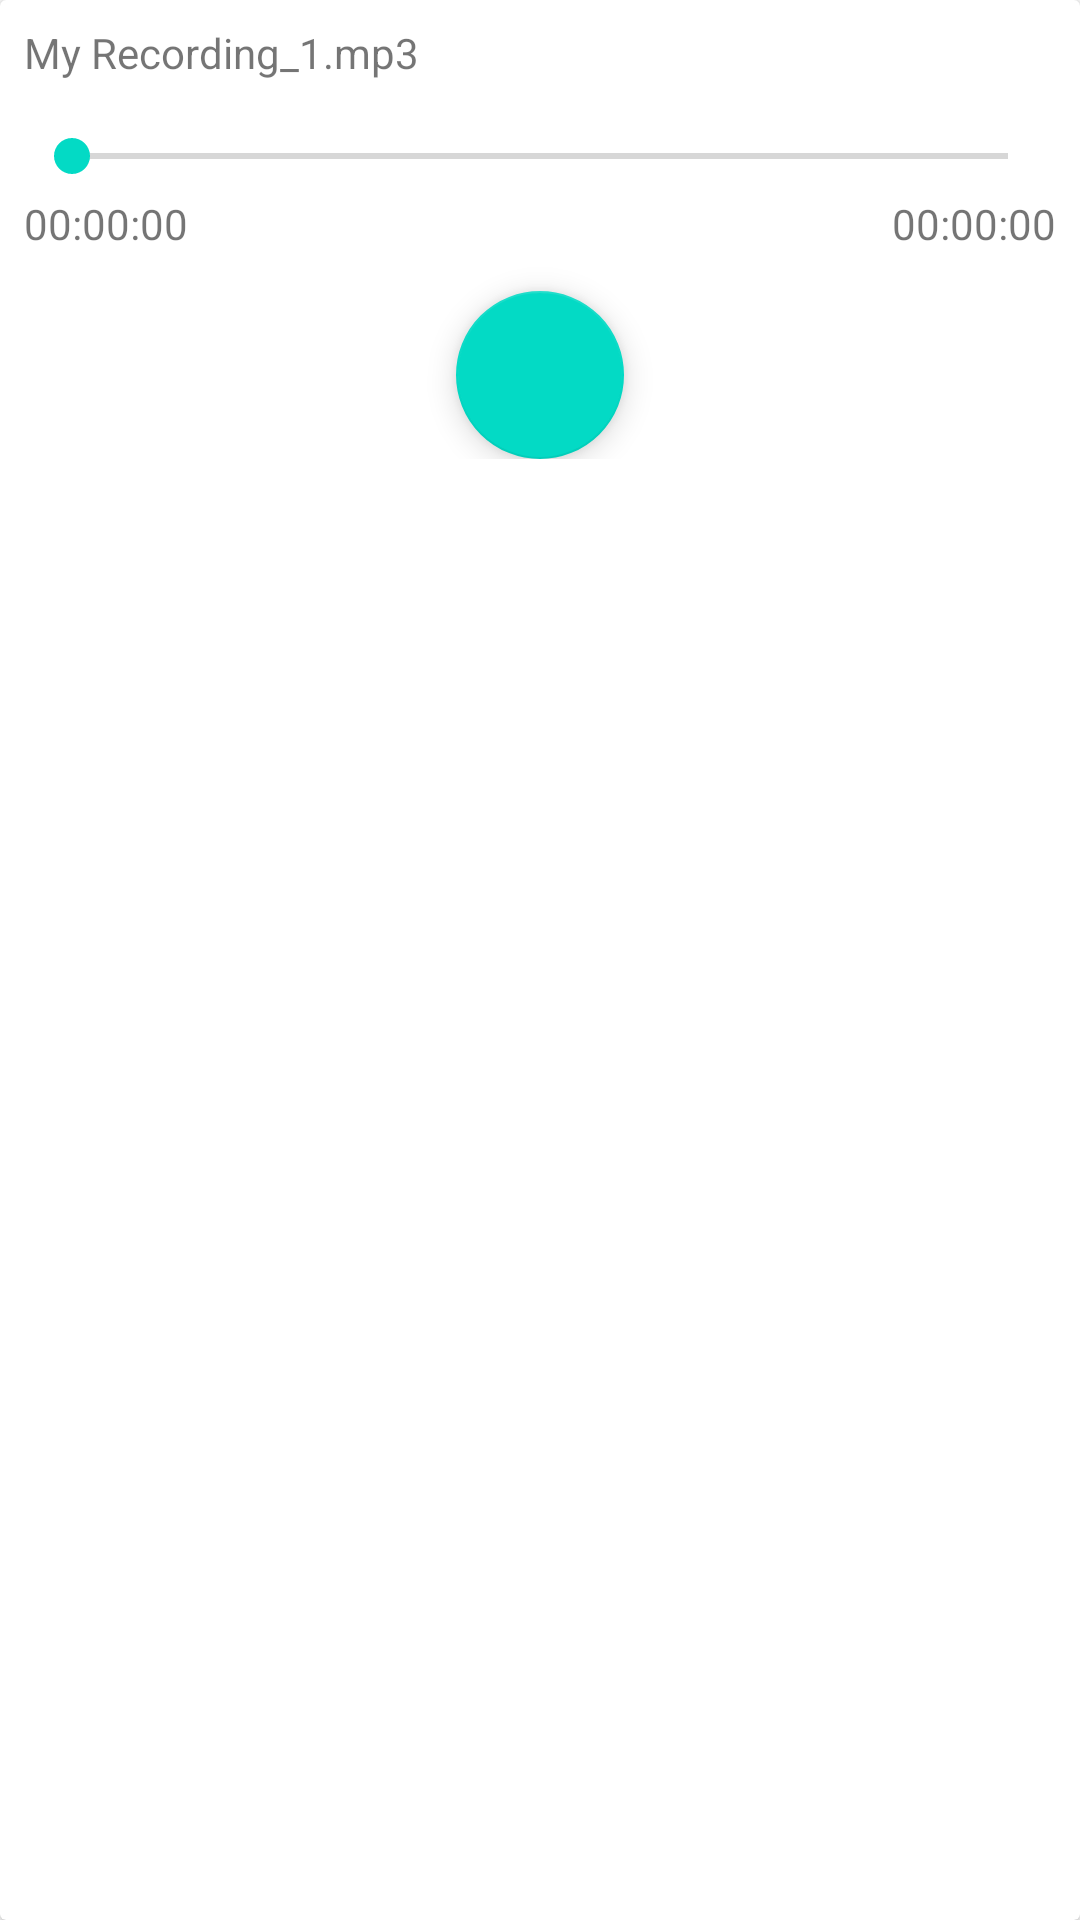

Produce the Android XML layout that renders to this screen, including the resource entries it uses.
<!-- AndroidManifest.xml: application theme Theme.SoundRecorder -->
<!-- res/layout/fragment_media_playback.xml -->
<?xml version="1.0" encoding="utf-8"?>
<androidx.cardview.widget.CardView xmlns:android="http://schemas.android.com/apk/res/android"
    android:id="@+id/playback_view"
    android:layout_width="match_parent"
    android:layout_height="wrap_content">

    <RelativeLayout
        android:layout_width="match_parent"
        android:layout_height="wrap_content"
        android:padding="8dp">

        <TextView
            android:id="@+id/playback_file_name"
            android:layout_width="wrap_content"
            android:layout_height="wrap_content"
            android:text="My Recording_1.mp3"
            android:layout_marginBottom="16dp"/>

        <SeekBar
            android:id="@+id/seekbar"
            android:layout_width="match_parent"
            android:layout_height="wrap_content"
            android:layout_below="@id/playback_file_name"
            android:layout_marginBottom="4dp"/>

        <TextView
            android:id="@+id/current_time"
            android:layout_width="wrap_content"
            android:layout_height="wrap_content"
            android:text="00:00:00"
            android:layout_below="@id/seekbar"/>

        <TextView
            android:id="@+id/file_length_playback"
            android:layout_width="wrap_content"
            android:layout_height="wrap_content"
            android:text="00:00:00"
            android:layout_below="@id/seekbar"
            android:layout_alignEnd="@id/seekbar"/>

        <com.google.android.material.floatingactionbutton.FloatingActionButton
            android:id="@+id/fab_play"
            android:layout_width="wrap_content"
            android:layout_height="wrap_content"
            android:src="@drawable/ic_baseline_play_arrow_24"
            android:layout_centerHorizontal="true"
            android:layout_below="@id/seekbar"
            android:layout_marginTop="32dp"/>
    </RelativeLayout>

</androidx.cardview.widget.CardView>
<!-- resources referenced by this layout -->
<resources>
  <style name="Theme.SoundRecorder" parent="Theme.MaterialComponents.DayNight.DarkActionBar">
          
          <item name="colorPrimary">@color/colorPrimary</item>
          <item name="colorPrimaryVariant">@color/purple_700</item>
          <item name="colorOnPrimary">@color/white</item>
          
          <item name="colorSecondary">@color/teal_200</item>
          <item name="colorSecondaryVariant">@color/teal_700</item>
          <item name="colorOnSecondary">@color/black</item>
          
          <item name="android:statusBarColor" tools:targetApi="l">?attr/colorPrimaryVariant</item>
          
          <item name="preferenceTheme">@style/PreferenceThemeOverlay</item>
      </style>
  <color name="colorPrimary">@color/purple_500</color>
  <color name="purple_700">#FF3700B3</color>
  <color name="white">#FFFFFFFF</color>
  <color name="teal_200">#FF03DAC5</color>
  <color name="teal_700">#FF018786</color>
  <color name="black">#FF000000</color>
  <color name="purple_500">#FF6200EE</color>
</resources>
